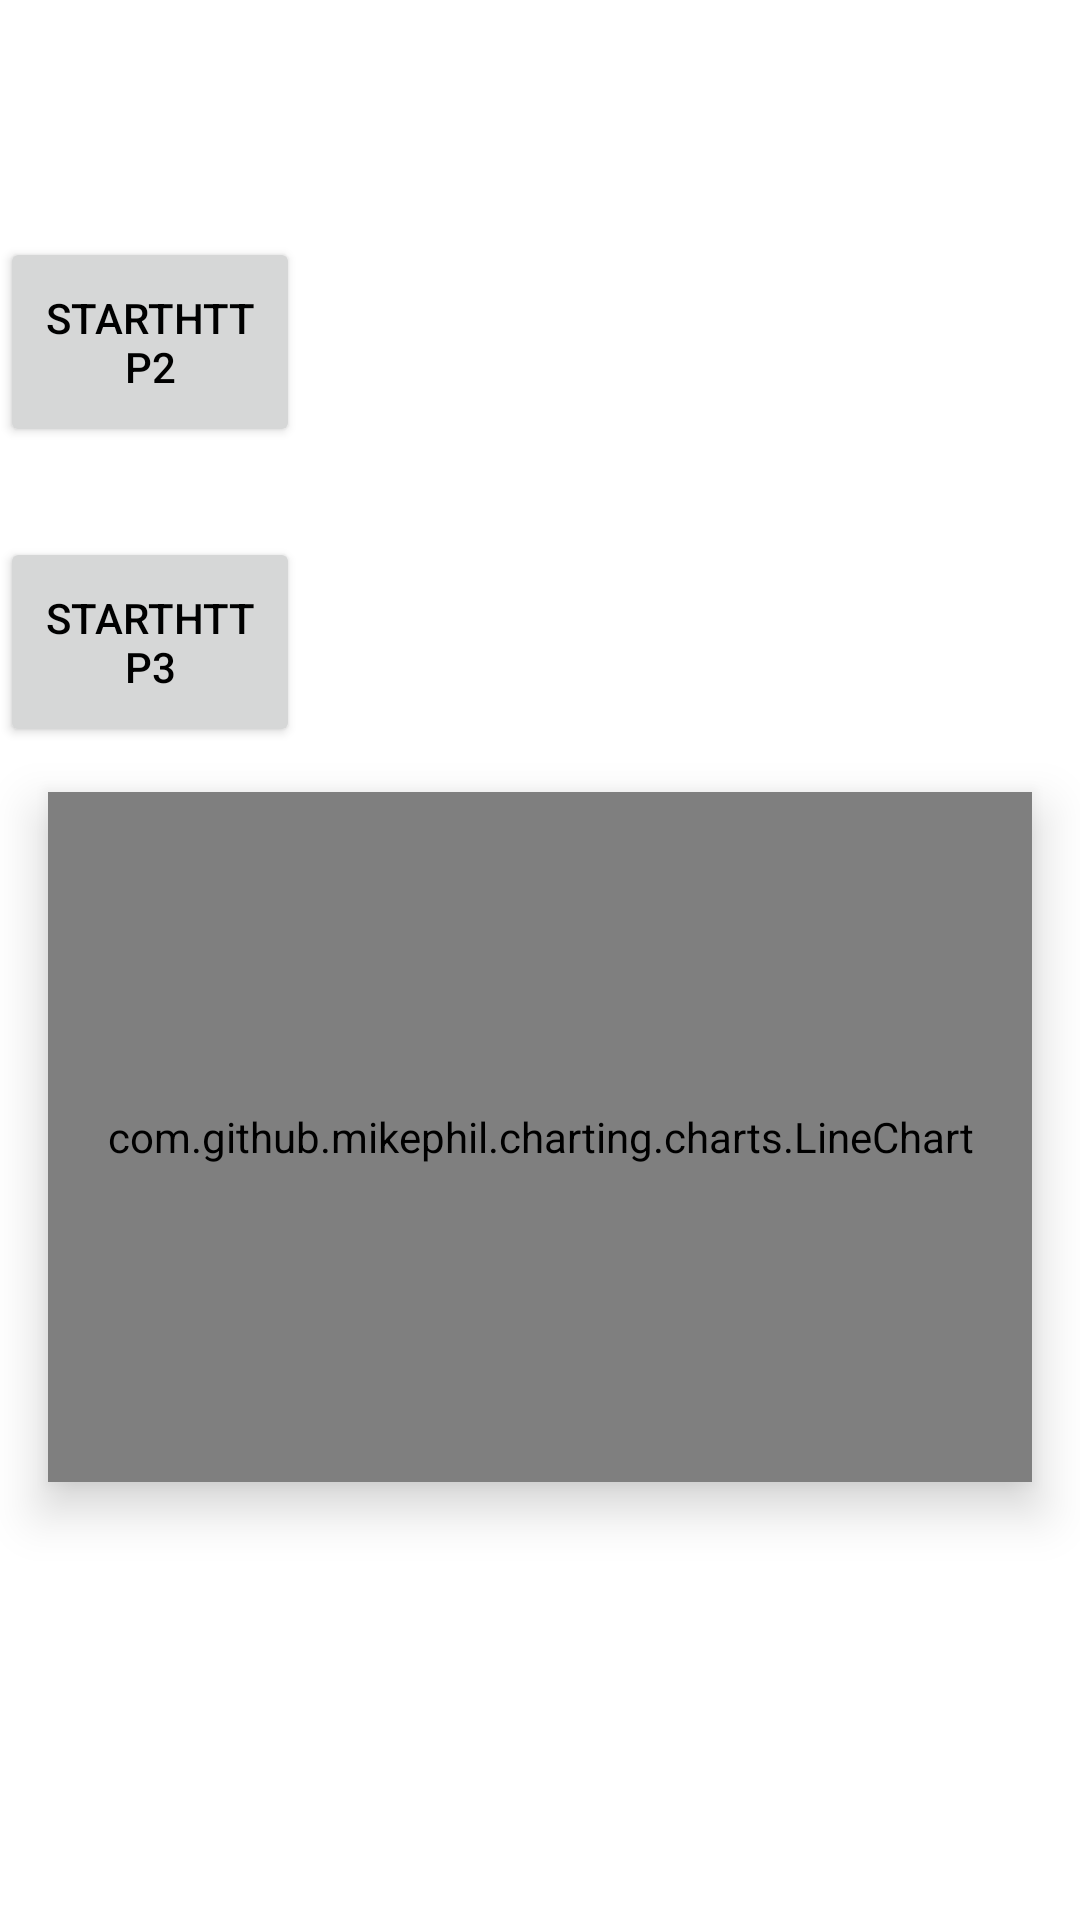

Here is an Android app screen rendered from its layout file. Give the layout XML and the strings, colors and styles it references.
<!-- AndroidManifest.xml: application theme Theme.QuicTest -->
<!-- res/layout/activity_test.xml -->
<?xml version="1.0" encoding="utf-8"?>
<LinearLayout xmlns:android="http://schemas.android.com/apk/res/android"
    android:layout_width="match_parent"
    android:layout_height="match_parent"
    android:orientation="vertical">

    <androidx.appcompat.widget.Toolbar
        android:id="@+id/toolbar"
        android:layout_width="match_parent"
        android:layout_height="?android:attr/actionBarSize"
        android:background="@color/white">

        <TextView
            android:id="@+id/toolbar_title"
            android:layout_width="wrap_content"
            android:layout_height="wrap_content"
            android:layout_gravity="center_vertical|start"
            android:textColor="@color/black"
            android:textSize="20sp"
            />

    </androidx.appcompat.widget.Toolbar>
    <LinearLayout
        android:orientation="vertical"
        android:layout_width="match_parent"
        android:layout_height="match_parent">
        <LinearLayout
            android:layout_width="match_parent"
            android:layout_height="100dp">
        <Button
            android:id="@+id/h2_start_button"
            android:layout_width="100dp"
            android:layout_height="70dp"
            android:textColor="@color/black"
            android:text="StartHttp2"
            />
            <TextView
                android:id="@+id/h2_protocol"
                android:gravity="center"
                android:layout_width="200dp"
                android:layout_height="match_parent"/>
        </LinearLayout>
        <LinearLayout
            android:layout_width="match_parent"
            android:layout_height="100dp">
            <Button
                android:id="@+id/h3_start_button"
                android:layout_width="100dp"
                android:layout_height="70dp"
                android:textColor="@color/black"
                android:text="StartHttp3"
                />

            <TextView
                android:id="@+id/h3_protocol"
                android:gravity="center"
                android:layout_width="200dp"
                android:layout_height="match_parent"/>
        </LinearLayout>

        <com.github.mikephil.charting.charts.LineChart
            android:id="@+id/chart"
            android:layout_width="match_parent"
            android:layout_height="230dp"
            android:layout_marginStart="16dp"
            android:layout_marginEnd="16dp"
            android:layout_marginTop="8dp"
            android:elevation="10dp"
            />
    </LinearLayout>

</LinearLayout>
<!-- resources referenced by this layout -->
<resources>
  <style name="Theme.QuicTest" parent="Theme.MaterialComponents.DayNight.NoActionBar">
          
          <item name="colorPrimary">@color/white</item>
          <item name="colorPrimaryVariant">@color/white</item>
          <item name="colorOnPrimary">@color/white</item>
          <item name="android:textColor">@color/black</item>
          <item name="android:textColorPrimary">@color/black</item>
          <item name="android:textColorSecondary">@color/black</item>
          <item name="android:textColorTertiary">@color/black</item>
          
          <item name="colorSecondary">@color/teal_200</item>
          <item name="colorSecondaryVariant">@color/teal_700</item>
          <item name="colorOnSecondary">@color/black</item>
          
          <item name="android:statusBarColor" tools:targetApi="l">?attr/colorPrimaryVariant</item>
          <item name="android:windowLightStatusBar">true</item>
          
      </style>
  <!-- not gathered from this repository: default colours our renderer supplied (Android Studio template values) -->
  <color name="teal_200">#FF03DAC5</color>
  <color name="teal_700">#FF018786</color>
  <color name="black">#FF000000</color>
  <color name="white">#FFFFFFFF</color>
</resources>
